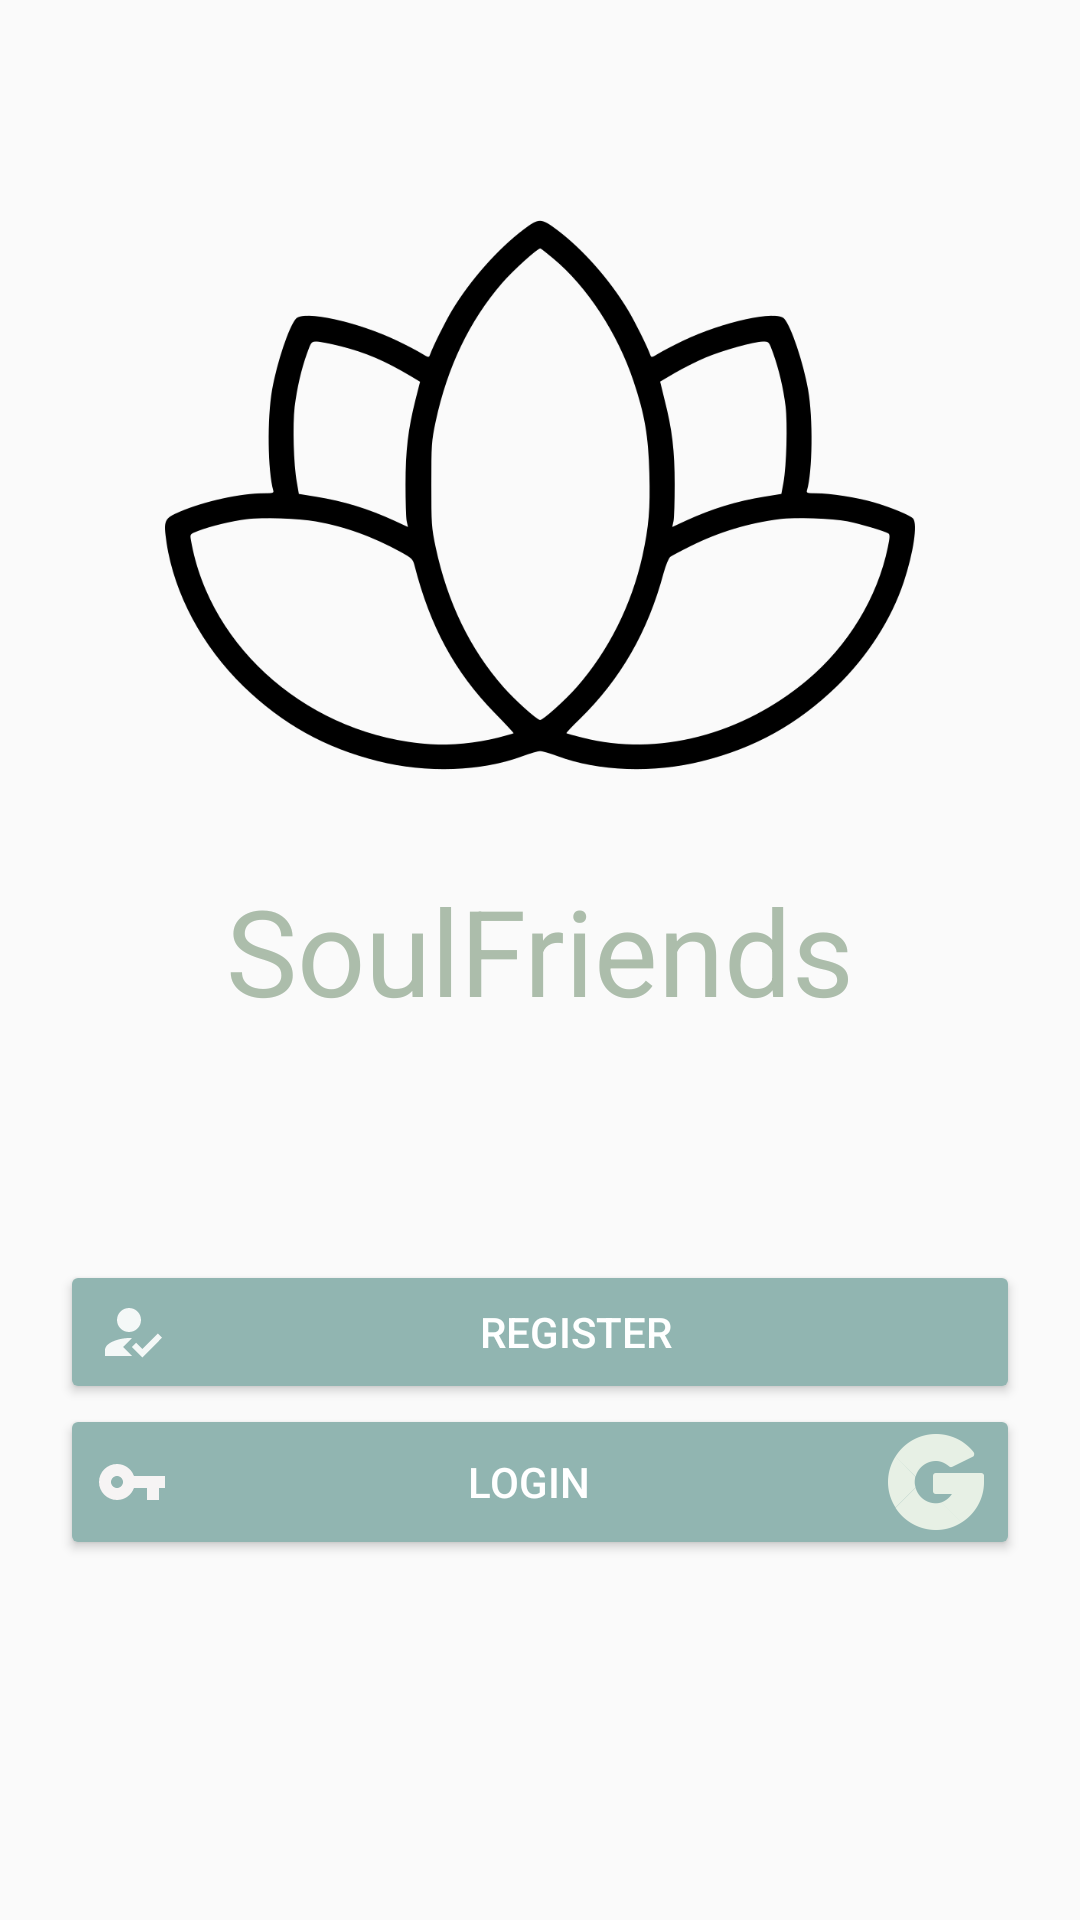

Reconstruct the res/layout file that produces this screen, plus the resources it refers to.
<!-- AndroidManifest.xml: application theme AppTheme -->
<!-- res/layout/activity_main.xml -->
<?xml version="1.0" encoding="utf-8"?>
<RelativeLayout xmlns:android="http://schemas.android.com/apk/res/android"
    xmlns:app="http://schemas.android.com/apk/res-auto"
    xmlns:tools="http://schemas.android.com/tools"
    android:layout_width="match_parent"
    android:layout_height="match_parent"
    android:padding="20dp"
    tools:context="com.amit.yoganet.MainActivity">

   <ImageView android:layout_height="250dp"
       android:layout_width="250dp"
       android:src="@drawable/ic_lotus"
       android:id="@+id/lotusImg"
       android:layout_centerHorizontal="true"
       android:layout_marginTop="20dp"/>

   
   <TextView
           android:id="@+id/appTitle"
           android:layout_width="match_parent"
           android:layout_height="wrap_content"
           android:layout_below="@+id/lotusImg"
           android:textSize="40sp"
           android:textAlignment="center"
           android:textColor="@color/green_ash"
           android:text="@string/app_title"/>
   
   <Button
    android:id="@+id/register_btn"
    android:text="@string/registrarse"
    style="@style/Widget.AppCompat.Button.Colored"
    android:layout_width="match_parent"
    android:drawableStart="@drawable/ic_reg"
    android:layout_height="wrap_content"
    android:layout_above="@id/login_btn"/>
   
   <Button
       android:id="@+id/login_btn"
       android:layout_alignParentBottom="true"
       android:layout_marginBottom="100dp"
       android:text="@string/iniciar_sesi_n"
       android:drawableStart="@drawable/ic_baseline_vpn_key_24"
       android:drawableEnd="@drawable/ic_google_s"
       style="@style/Widget.AppCompat.Button.Colored"
       android:layout_width="match_parent"
       android:layout_height="wrap_content"/>

</RelativeLayout>
<!-- resources referenced by this layout -->
<resources>
  <color name="green_ash">#ACBDAB</color>
  <!-- drawable ic_baseline_vpn_key_24 (drawable) -->
  <vector android:height="24dp" android:tint="#F6F4F4"
      android:viewportHeight="24" android:viewportWidth="24"
      android:width="24dp" xmlns:android="http://schemas.android.com/apk/res/android">
      <path android:fillColor="#FFFFFF" android:pathData="M12.65,10C11.83,7.67 9.61,6 7,6c-3.31,0 -6,2.69 -6,6s2.69,6 6,6c2.61,0 4.83,-1.67 5.65,-4H17v4h4v-4h2v-4H12.65zM7,14c-1.1,0 -2,-0.9 -2,-2s0.9,-2 2,-2 2,0.9 2,2 -0.9,2 -2,2z"/>
  </vector>
  <!-- drawable ic_google_s: png bitmap (drawable-hdpi, 777 bytes) -->
  <!-- drawable ic_lotus: png bitmap (drawable-xxhdpi, 60749 bytes) -->
  <!-- drawable ic_reg (drawable) -->
  <vector android:alpha="0.9" android:height="24dp" android:tint="#FFFFFF"
      android:viewportHeight="24" android:viewportWidth="24"
      android:width="24dp" xmlns:android="http://schemas.android.com/apk/res/android">
      <path android:fillColor="@android:color/white"
          android:fillType="evenOdd" android:pathData="M9,17l3,-2.94c-0.39,-0.04 -0.68,-0.06 -1,-0.06 -2.67,0 -8,1.34 -8,4v2h9l-3,-3zM11,12c2.21,0 4,-1.79 4,-4s-1.79,-4 -4,-4 -4,1.79 -4,4 1.79,4 4,4"/>
      <path android:fillColor="@android:color/white"
          android:fillType="evenOdd" android:pathData="M15.47,20.5L12,17l1.4,-1.41 2.07,2.08 5.13,-5.17 1.4,1.41z"/>
  </vector>
  <string name="app_title" translatable="false">SoulFriends</string>
  <string name="iniciar_sesi_n">Login</string>
  <string name="registrarse">Register</string>
  <style name="AppTheme" parent="Theme.AppCompat.Light.NoActionBar">
          
          <item name="colorPrimary">@color/colorPrimary</item>
          <item name="colorPrimaryDark">@color/colorPrimaryDark</item>
          <item name="colorAccent">#91B5B1</item>
          <item name="windowActionBar">false</item>
          <item name="windowNoTitle">true</item>
      </style>
  <!-- not gathered from this repository: default colours our renderer supplied (Android Studio template values) -->
  <color name="colorPrimary">#FF6200EE</color>
  <color name="colorPrimaryDark">#FF3700B3</color>
</resources>
